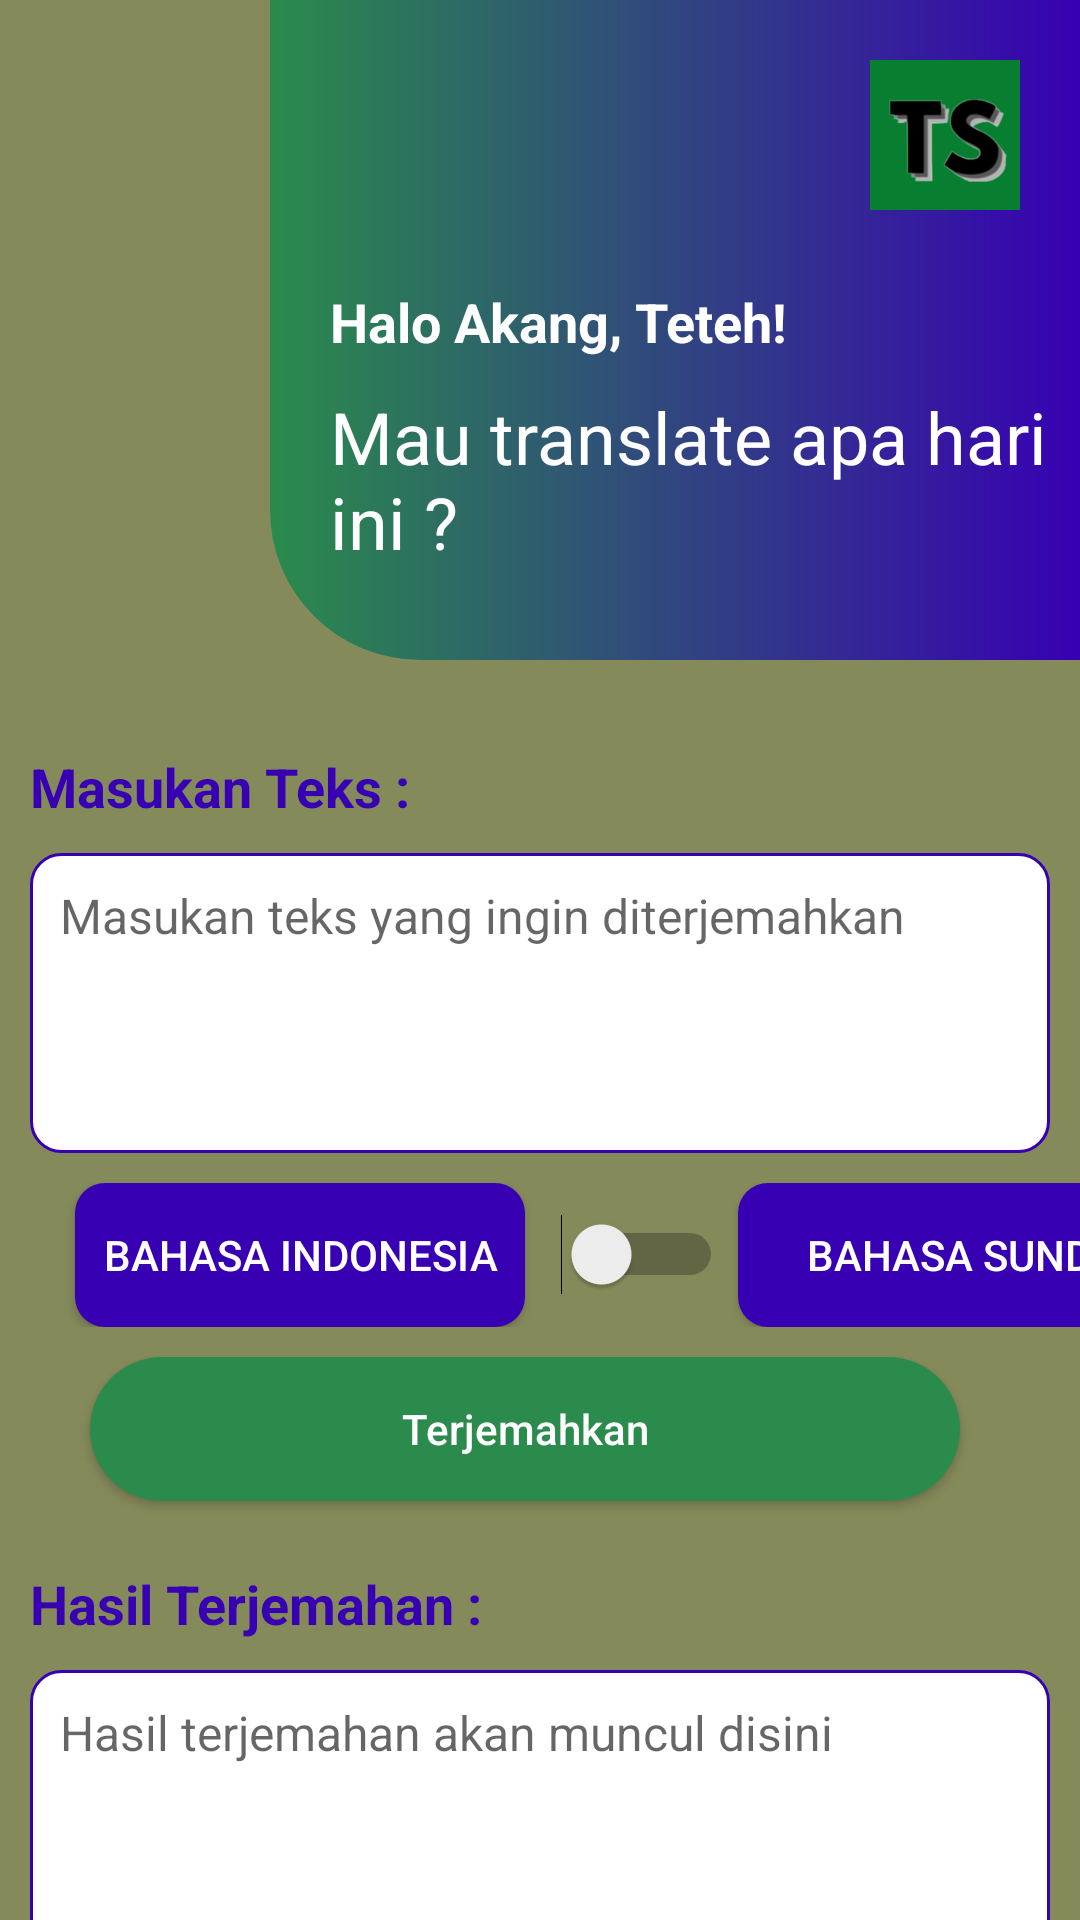

Produce the Android XML layout that renders to this screen, including the resource entries it uses.
<!-- AndroidManifest.xml: activity theme Theme.MyTranslatorSunda -->
<!-- res/layout/activity_main.xml -->
<?xml version="1.0" encoding="utf-8"?>
<RelativeLayout xmlns:android="http://schemas.android.com/apk/res/android"
    xmlns:app="http://schemas.android.com/apk/res-auto"
    android:layout_width="match_parent"
    android:layout_height="match_parent"
    android:background="#858A5B"
    android:fitsSystemWindows="true">

    <include
        android:id="@+id/toolbar"
        layout="@layout/toolbar_main" />

    <View
        android:id="@+id/viewBackground"
        android:layout_width="match_parent"
        android:layout_height="match_parent"
        android:background="#26000000"
        android:visibility="gone" />

    <androidx.coordinatorlayout.widget.CoordinatorLayout
        android:layout_width="match_parent"
        android:layout_height="match_parent"
        android:layout_below="@+id/toolbar"
        android:layout_marginTop="20dp">

        <androidx.core.widget.NestedScrollView
            android:layout_width="match_parent"
            android:layout_height="match_parent">

            <LinearLayout
                android:layout_width="match_parent"
                android:layout_height="70dp"
                android:orientation="vertical">

                <TextView
                    android:layout_width="wrap_content"
                    android:layout_height="wrap_content"
                    android:layout_marginStart="10dp"
                    android:layout_marginTop="10dp"
                    android:text="Masukan Teks :"
                    android:textColor="@color/colorPrimaryDark"
                    android:textSize="18sp"
                    android:textStyle="bold" />

                <LinearLayout
                    android:layout_width="match_parent"
                    android:layout_height="wrap_content"
                    android:layout_margin="10dp"
                    android:background="@drawable/bg_rounded_line"
                    android:minHeight="100dp"
                    android:orientation="vertical">

                    <EditText
                        android:id="@+id/teksInput"
                        android:layout_width="match_parent"
                        android:layout_height="match_parent"
                        android:layout_margin="10dp"
                        android:background="@android:color/transparent"
                        android:hint="Masukan teks yang ingin diterjemahkan"
                        android:scrollbars="vertical"
                        android:textSize="16sp" />

                </LinearLayout>

                <LinearLayout
                    android:layout_width="match_parent"
                    android:layout_height="match_parent">

                    <Button
                        android:id="@+id/bahasaAsal"
                        android:layout_width="150dp"
                        android:layout_height="wrap_content"
                        android:layout_marginStart="25dp"
                        android:layout_alignParentStart="true"
                        android:background="@drawable/bg_button_sqr"
                        android:text="Bahasa Indonesia"
                        android:textColor="@android:color/white"
                        android:clickable="false"/>

                    <Switch
                        android:id="@+id/switchBahasa"
                        android:layout_width="wrap_content"
                        android:layout_height="wrap_content"
                        android:layout_marginLeft="12dp"
                        android:layout_marginRight="5dp"/>

                    <Button
                        android:id="@+id/bahasaTujuan"
                        android:layout_width="150dp"
                        android:layout_height="wrap_content"
                        android:layout_marginEnd="25dp"
                        android:layout_alignParentEnd="true"
                        android:background="@drawable/bg_button_sqr"
                        android:text="Bahasa Sunda"
                        android:textColor="@android:color/white"
                        android:clickable="false"/>
                </LinearLayout>

                <RelativeLayout
                    android:layout_width="match_parent"
                    android:layout_height="match_parent" >

                    <Button
                        android:id="@+id/btnTerjemahkan"
                        android:layout_width="290dp"
                        android:layout_height="wrap_content"
                        android:layout_alignParentStart="true"
                        android:layout_marginStart="30dp"
                        android:layout_marginTop="10dp"
                        android:layout_marginEnd="30dp"
                        android:layout_marginBottom="10dp"
                        android:background="@drawable/bg_button"
                        android:text="Terjemahkan"
                        android:textAllCaps="false"
                        android:textColor="@android:color/white" />

                    <Button
                        android:id="@+id/btnSpeech"
                        android:focusable="true"
                        android:clickable="true"
                        android:layout_width="50dp"
                        android:layout_height="50dp"
                        android:layout_alignParentEnd="true"
                        android:layout_marginStart="30dp"
                        android:layout_marginTop="10dp"
                        android:layout_marginEnd="30dp"
                        android:layout_marginBottom="10dp"
                        android:src="@drawable/ic_voice"
                        android:background="@drawable/bg_button_mic" />
                </RelativeLayout>

                <RelativeLayout
                    android:id="@+id/partTranslation"
                    android:layout_width="match_parent"
                    android:layout_height="match_parent"
                    android:orientation="vertical">

                    <TextView
                        android:layout_width="wrap_content"
                        android:layout_height="wrap_content"
                        android:layout_marginStart="10dp"
                        android:layout_marginTop="10dp"
                        android:text="Hasil Terjemahan :"
                        android:textColor="@color/colorPrimaryDark"
                        android:textSize="18sp"
                        android:textStyle="bold" />

                </RelativeLayout>

                <LinearLayout
                    android:layout_width="match_parent"
                    android:layout_height="wrap_content"
                    android:layout_margin="10dp"
                    android:background="@drawable/bg_rounded_line"
                    android:minHeight="100dp"
                    android:orientation="vertical"
                    android:clipToPadding="false">

                    <TextView
                        android:id="@+id/teksTerjemahan"
                        android:layout_width="match_parent"
                        android:layout_height="match_parent"
                        android:layout_margin="10dp"
                        android:background="@android:color/transparent"
                        android:hint="Hasil terjemahan akan muncul disini"
                        android:scrollbars="vertical"
                        android:textSize="16sp" />
                </LinearLayout>

                <RelativeLayout
                    android:layout_width="match_parent"
                    android:layout_height="match_parent">

                    <Button
                        android:id="@+id/btnKasar"
                        android:layout_width="100dp"
                        android:layout_height="wrap_content"
                        android:layout_alignParentStart="true"
                        android:layout_marginStart="30dp"
                        android:layout_marginTop="10dp"
                        android:layout_marginEnd="30dp"
                        android:layout_marginBottom="10dp"
                        android:background="@drawable/bg_button_cus1"
                        android:text="Kasar"
                        android:textAllCaps="false"
                        android:textColor="@android:color/white"/>

                    <Button
                        android:id="@+id/btnBiasa"
                        android:layout_width="100dp"
                        android:layout_height="wrap_content"
                        android:layout_centerHorizontal="true"
                        android:layout_marginStart="30dp"
                        android:layout_marginTop="10dp"
                        android:layout_marginEnd="30dp"
                        android:layout_marginBottom="10dp"
                        android:background="@drawable/bg_button_cus2"
                        android:text="Biasa"
                        android:textAllCaps="false"
                        android:textColor="@android:color/white" />

                    <Button
                        android:id="@+id/btnHalus"
                        android:layout_width="100dp"
                        android:layout_height="wrap_content"
                        android:layout_alignParentEnd="true"
                        android:layout_marginStart="30dp"
                        android:layout_marginTop="10dp"
                        android:layout_marginEnd="30dp"
                        android:layout_marginBottom="10dp"
                        android:background="@drawable/bg_button_cus3"
                        android:text="Halus"
                        android:textAllCaps="false"
                        android:textColor="@android:color/white" />

                </RelativeLayout>

            </LinearLayout>

        </androidx.core.widget.NestedScrollView>

    </androidx.coordinatorlayout.widget.CoordinatorLayout>

</RelativeLayout>
<!-- res/layout/toolbar_main.xml (included above) -->
<?xml version="1.0" encoding="utf-8"?>
<FrameLayout xmlns:android="http://schemas.android.com/apk/res/android"
    android:layout_width="321dp"
    android:layout_height="220dp"
    android:layout_marginLeft="90dp"
    android:background="@drawable/bg_rounded_rect">

    <RelativeLayout
        android:layout_width="match_parent"
        android:layout_height="match_parent">

        <RelativeLayout
            android:layout_width="wrap_content"
            android:layout_height="wrap_content"
            android:layout_margin="20dp">

            <ImageView
                android:layout_width="50dp"
                android:layout_height="50dp"
                android:layout_alignParentRight="true"
                android:layout_centerVertical="true"
                android:background="#087E31"
                android:src="@drawable/logo" />

        </RelativeLayout>

        <LinearLayout
            android:layout_width="match_parent"
            android:layout_height="wrap_content"
            android:layout_alignParentBottom="true"
            android:layout_marginStart="20dp"
            android:layout_marginBottom="30dp"
            android:orientation="vertical">

            <TextView
                android:layout_width="wrap_content"
                android:layout_height="wrap_content"
                android:layout_marginTop="10dp"
                android:text="Halo Akang, Teteh!"
                android:textColor="@android:color/white"
                android:textSize="18sp"
                android:textStyle="bold" />

            <TextView
                android:layout_width="wrap_content"
                android:layout_height="wrap_content"
                android:layout_marginTop="10dp"
                android:text="Mau translate apa hari ini ?"
                android:textColor="@android:color/white"
                android:textSize="24sp" />

        </LinearLayout>

    </RelativeLayout>

</FrameLayout>
<!-- resources referenced by this layout -->
<resources>
  <!-- drawable bg_button_cus1 (drawable) -->
  <?xml version="1.0" encoding="utf-8"?>
  <selector xmlns:android="http://schemas.android.com/apk/res/android">
  
      <item android:state_pressed="true">
          <shape android:shape="rectangle">
              <solid android:color="@color/colorPrimary" />
              <corners android:radius="50dp" />
          </shape>
      </item>
  
      <item>
          <shape android:shape="rectangle">
              <gradient android:endColor="#CC210A" android:startColor="#CC210A" />
              <corners android:radius="50dp" />
          </shape>
      </item>
  </selector>
  <!-- drawable bg_button_cus2 (drawable) -->
  <?xml version="1.0" encoding="utf-8"?>
  <selector xmlns:android="http://schemas.android.com/apk/res/android">
  
      <item android:state_pressed="true">
          <shape android:shape="rectangle">
              <solid android:color="@color/colorPrimary" />
              <corners android:radius="50dp" />
          </shape>
      </item>
  
      <item>
          <shape android:shape="rectangle">
              <gradient android:endColor="#0A59CC" android:startColor="#0A59CC" />
              <corners android:radius="50dp" />
          </shape>
      </item>
  </selector>
  <!-- drawable bg_button_cus3 (drawable) -->
  <?xml version="1.0" encoding="utf-8"?>
  <selector xmlns:android="http://schemas.android.com/apk/res/android">
  
      <item android:state_pressed="true">
          <shape android:shape="rectangle">
              <solid android:color="@color/colorPrimary" />
              <corners android:radius="50dp" />
          </shape>
      </item>
  
      <item>
          <shape android:shape="rectangle">
              <gradient android:endColor="#2A8B4C" android:startColor="#2A8B4C" />
              <corners android:radius="50dp" />
          </shape>
      </item>
  </selector>
  <!-- drawable bg_button_sqr (drawable) -->
  <?xml version="1.0" encoding="utf-8"?>
  <selector xmlns:android="http://schemas.android.com/apk/res/android">
  
      <item>
          <shape android:shape="rectangle">
              <solid android:color="@color/colorPrimaryDark"/>
              <corners android:radius="10dp" />
          </shape>
      </item>
  </selector>
  <!-- drawable bg_rounded_line (drawable) -->
  <?xml version="1.0" encoding="utf-8"?>
  <shape xmlns:android="http://schemas.android.com/apk/res/android">
      <solid android:color="@android:color/white" />
      <corners android:radius="10dp" />
      <stroke
          android:width="1dp"
          android:color="@color/colorPrimaryDark" />
  </shape>
  <!-- drawable bg_rounded_rect (drawable) -->
  <?xml version="1.0" encoding="utf-8"?>
  <shape xmlns:android="http://schemas.android.com/apk/res/android"
      android:shape="rectangle">
      <gradient android:endColor="@color/colorPrimaryDark" android:startColor="#2A8B4C"/>
      <corners
          android:bottomLeftRadius="50dp" />
  </shape>
  <!-- drawable ic_voice (drawable) -->
  <vector android:height="24dp" android:tint="@color/white"
      android:viewportHeight="24" android:viewportWidth="24"
      android:width="24dp" xmlns:android="http://schemas.android.com/apk/res/android">
      <path android:fillColor="@android:color/white" android:pathData="M12,15c1.66,0 2.99,-1.34 2.99,-3L15,6c0,-1.66 -1.34,-3 -3,-3S9,4.34 9,6v6c0,1.66 1.34,3 3,3zM17.3,12c0,3 -2.54,5.1 -5.3,5.1S6.7,15 6.7,12L5,12c0,3.42 2.72,6.23 6,6.72L11,22h2v-3.28c3.28,-0.48 6,-3.3 6,-6.72h-1.7z"/>
      <gradient/>
  </vector>
  <style name="Theme.MyTranslatorSunda" parent="android:Theme.Material.Light.NoActionBar" />
  <!-- not gathered from this repository: default colours our renderer supplied (Android Studio template values) -->
  <color name="white">#FFFFFFFF</color>
  <color name="colorPrimary">#FF6200EE</color>
  <color name="colorPrimaryDark">#FF3700B3</color>
</resources>
